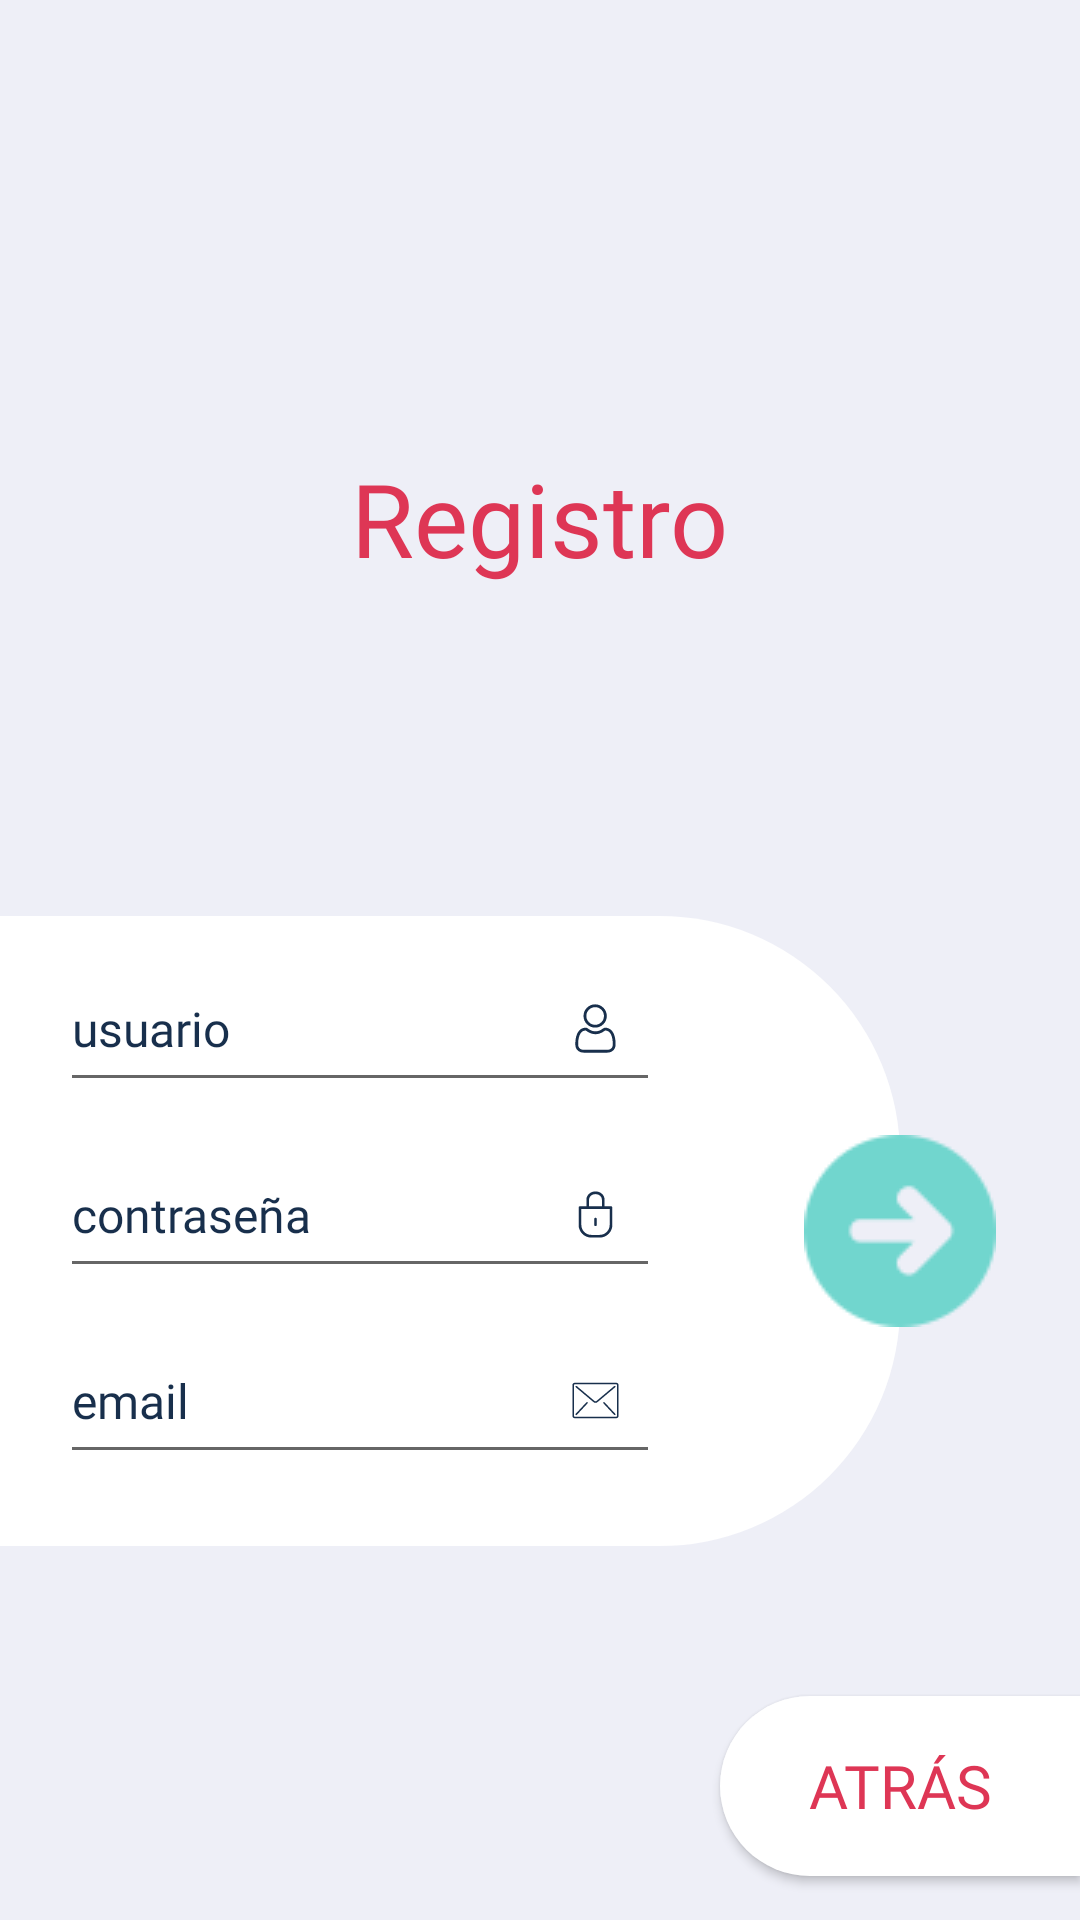

This screen was rendered from an Android layout file. Write that file and the resources it references.
<!-- AndroidManifest.xml: application theme AppTheme -->
<!-- res/layout/activity_register.xml -->
<?xml version="1.0" encoding="utf-8"?>
<androidx.constraintlayout.widget.ConstraintLayout xmlns:android="http://schemas.android.com/apk/res/android"
    xmlns:app="http://schemas.android.com/apk/res-auto"
    xmlns:tools="http://schemas.android.com/tools"
    android:layout_width="match_parent"
    android:layout_height="match_parent"
    tools:context=".RegisterActivity"
    android:background="@color/colorBlancoNuestro"
    android:id="@+id/layout_registro">

    <TextView
        android:id="@+id/tvRegistro"
        android:layout_width="wrap_content"
        android:layout_height="wrap_content"
        android:layout_marginTop="150dp"
        android:text="@string/tv_registro"
        android:textSize="@dimen/letrasTitulosGrandes"
        android:textColor="@color/colorRojo"
        app:layout_constraintEnd_toEndOf="parent"
        app:layout_constraintStart_toStartOf="parent"
        app:layout_constraintTop_toTopOf="parent"
        android:fontFamily="@font/robotomedium"/>

    <LinearLayout
        android:id="@+id/llLogin"
        android:layout_width="300dp"
        android:layout_height="210dp"
        android:layout_marginTop="110dp"
        android:orientation="vertical"
        app:layout_constraintStart_toStartOf="parent"
        android:background="@drawable/esquinas_redondeadas"
        app:layout_constraintTop_toBottomOf="@+id/tvRegistro">


        <EditText
            android:id="@+id/etUserRegistro"
            android:layout_width="200dp"
            android:layout_marginLeft="20dp"
            android:layout_height="wrap_content"
            android:ems="10"
            android:layout_marginTop="10dp"
            android:textSize="@dimen/letrasNormales"
            android:hint="@string/hint_user"
            android:inputType="textPersonName"
            android:textColor="@color/colorAzulOscuro"
            android:textColorHint="@color/colorAzulOscuro"
            android:fontFamily="@font/robotolight"
            android:drawableRight="@drawable/ic_people_foreground"
            />

        <EditText
            android:id="@+id/etPasswordRegistro"
            android:layout_width="200dp"
            android:layout_marginLeft="20dp"
            android:layout_height="wrap_content"
            android:layout_marginTop="10dp"
            android:ems="10"
            android:textSize="@dimen/letrasNormales"
            android:hint="@string/hint_password"
            android:inputType="textPassword"
            android:textColor="@color/colorAzulOscuro"
            android:textColorHint="@color/colorAzulOscuro"
            android:fontFamily="@font/robotolight"
            android:drawableRight="@drawable/ic_candado_foreground"
            />

        <EditText
            android:id="@+id/etEmailRegistro"
            android:layout_width="200dp"
            android:layout_marginLeft="20dp"
            android:layout_height="wrap_content"
            android:ems="10"
            android:layout_marginTop="10dp"
            android:textSize="@dimen/letrasNormales"
            android:hint="@string/hint_correo"
            android:inputType="textPersonName"
            android:textColor="@color/colorAzulOscuro"
            android:textColorHint="@color/colorAzulOscuro"
            android:fontFamily="@font/robotolight"
            android:drawableRight="@drawable/ic_mail_foreground"
            />

    </LinearLayout>

    <ImageView
        android:id="@+id/ivSiguiente"
        android:layout_width="wrap_content"
        android:layout_height="wrap_content"
        android:background="@drawable/next"
        app:layout_constraintBottom_toBottomOf="@+id/llLogin"
        app:layout_constraintEnd_toEndOf="@+id/llLogin"
        app:layout_constraintHorizontal_bias="0.0"
        app:layout_constraintStart_toEndOf="@+id/llLogin"
        app:layout_constraintTop_toTopOf="@+id/llLogin"
        android:onClick="registrar"
        />

    <Button
        android:id="@+id/btnAtrasLogin"
        android:layout_width="120dp"
        android:layout_height="60dp"
        android:layout_marginTop="50dp"
        android:background="@drawable/esquinas_izquierdas_redondeadas"
        android:onClick="accesoLoginActivity"
        android:text="@string/btn_atras_registro"
        android:textColor="@color/colorRojo"
        android:textSize="@dimen/letrasBotones"
        app:layout_constraintEnd_toEndOf="parent"
        app:layout_constraintTop_toBottomOf="@+id/llLogin"
        android:fontFamily="@font/robotomedium"/>

</androidx.constraintlayout.widget.ConstraintLayout>
<!-- resources referenced by this layout -->
<resources>
  <color name="colorAzulOscuro">#182F4C</color>
  <color name="colorBlancoNuestro">#EEEFF7</color>
  <color name="colorRojo">#DE3655</color>
  <dimen name="letrasBotones">20sp</dimen>
  <dimen name="letrasNormales">16sp</dimen>
  <dimen name="letrasTitulosGrandes">34sp</dimen>
  <!-- drawable esquinas_izquierdas_redondeadas (drawable) -->
  <?xml version="1.0" encoding="utf-8"?>
  <shape xmlns:android="http://schemas.android.com/apk/res/android">
  
      xmlns:android="http://schemas.android.com/apk/res/android"
      android:shape="rectangle">
  
      
      <solid
          android:color="#FFFFFF" >
      </solid>
  
      
      <corners
          android:topLeftRadius="80dp"
          android:bottomLeftRadius="80dp">
      </corners>
  
  </shape>
  <!-- drawable esquinas_redondeadas (drawable) -->
  <?xml version="1.0" encoding="utf-8"?>
  <shape
      xmlns:android="http://schemas.android.com/apk/res/android"
      android:shape="rectangle">
  
      
      <solid
          android:color="#FFFFFF" >
      </solid>
  
      
      <corners
          android:topRightRadius="80dp"
          android:bottomRightRadius="80dp">
      </corners>
  
  </shape>
  <!-- drawable ic_candado_foreground (drawable) -->
  <vector xmlns:android="http://schemas.android.com/apk/res/android"
      android:width="35dp"
      android:height="35dp"
      android:viewportWidth="1163.6364"
      android:viewportHeight="1163.6364">
    <group android:translateX="325.81818"
        android:translateY="325.81818">
      <path
          android:fillColor="@color/colorAzulOscuro"
          android:pathData="m255.914,384.336c8.285,0 15,-6.719 15,-15v-62.137c0,-8.285 -6.715,-15 -15,-15 -8.281,0 -15,6.715 -15,15v62.137c0,8.281 6.719,15 15,15zM255.914,384.336"/>
      <path
          android:fillColor="@color/colorAzulOscuro"
          android:pathData="m427.828,164.531h-70.992v-73.07c0,-50.434 -45.273,-91.461 -100.922,-91.461 -55.645,0 -100.918,41.027 -100.918,91.461v73.07h-70.996c-8.285,0 -15,6.719 -15,15v191.832c0,77.547 63.09,140.637 140.637,140.637h92.559c77.547,0 140.637,-63.09 140.637,-140.637v-191.832c-0.004,-8.281 -6.719,-15 -15.004,-15zM184.996,91.461c0,-33.891 31.813,-61.461 70.918,-61.461 39.105,0 70.922,27.57 70.922,61.461v73.07h-141.84zM412.828,371.363c0,61.004 -49.629,110.637 -110.637,110.637h-92.555c-61.004,0 -110.637,-49.633 -110.637,-110.637v-176.832h313.828zM412.828,371.363"/>
    </group>
  </vector>
  <string name="btn_atras_registro">Atrás</string>
  <string name="hint_correo">email</string>
  <string name="hint_password">contraseña</string>
  <string name="hint_user">usuario</string>
  <string name="tv_registro">Registro</string>
  <style name="AppTheme" parent="Theme.AppCompat.Light.DarkActionBar">
          
          <item name="colorPrimary">@color/colorAzulOscuro</item>
          <item name="colorPrimaryDark">@color/colorPrimaryDark</item>
          <item name="colorAccent">@color/colorAccent</item>
          <item name="android:navigationBarColor">@color/colorAzulOscuro</item>
      </style>
  <color name="colorPrimaryDark">#182F4C</color>
  <color name="colorAccent">#D81B60</color>
</resources>
